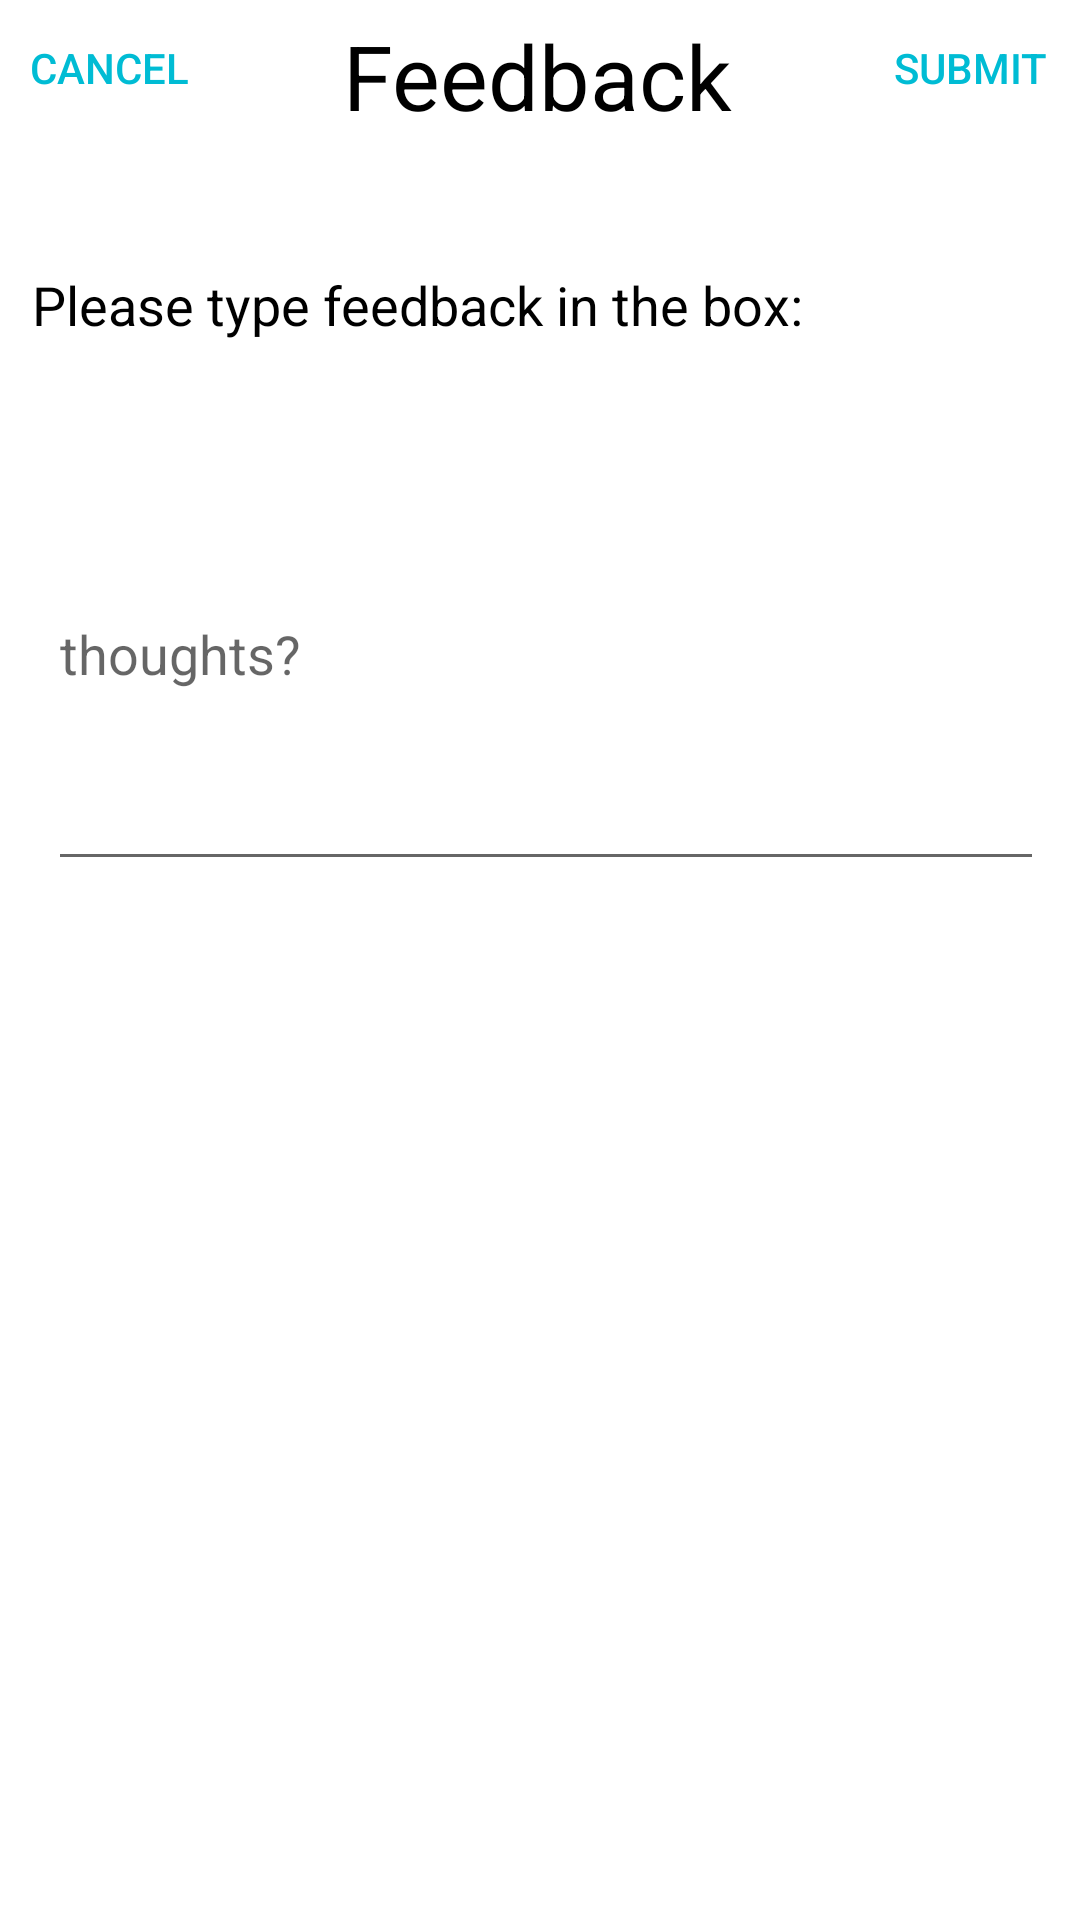

Layout XML and referenced resources for this Android screen:
<!-- AndroidManifest.xml: application theme AppTheme.NoActionBar -->
<!-- res/layout/navigation_feedback.xml -->
<?xml version="1.0" encoding="utf-8"?>
<androidx.constraintlayout.widget.ConstraintLayout xmlns:android="http://schemas.android.com/apk/res/android"
                                                   xmlns:app="http://schemas.android.com/apk/res-auto"
                                                   xmlns:tools="http://schemas.android.com/tools"
                                                   android:layout_width="match_parent"
                                                   android:layout_height="match_parent"
                                                   android:background="#FFFFFF"
                                                   tools:context=".navigation_feedback">


    <Button
            android:id="@+id/submit_button"
            style="?android:attr/borderlessButtonStyle"
            android:layout_width="63dp"
            android:layout_height="35dp"
            android:layout_marginTop="5dp"
            android:layout_marginEnd="5dp"
            android:background="#0FFFFFFF"
            android:text="Submit"
            android:textColor="#00BCD4"
            app:layout_constraintEnd_toEndOf="parent"
            app:layout_constraintTop_toTopOf="parent"/>

    <TextView
            android:id="@+id/navigation_feedback"
            android:layout_width="wrap_content"
            android:layout_height="wrap_content"
            android:layout_marginTop="5dp"
            android:text="@string/title_feedback"
            android:textColor="@android:color/black"
            android:textSize="30sp"
            app:layout_constraintEnd_toStartOf="@+id/submit_button"
            app:layout_constraintHorizontal_bias="0.492"
            app:layout_constraintStart_toEndOf="@+id/cancel_button"
            app:layout_constraintTop_toTopOf="parent"/>

    <Button
            android:id="@+id/cancel_button"
            style="?android:attr/borderlessButtonStyle"
            android:layout_width="63dp"
            android:layout_height="35dp"
            android:layout_marginStart="5dp"
            android:layout_marginTop="5dp"
            android:background="#0FFFFFFF"
            android:text="@string/cancel"
            android:textColor="#00BCD4"
            app:layout_constraintStart_toStartOf="parent"
            app:layout_constraintTop_toTopOf="parent"/>

    <TextView
            android:id="@+id/textView2"
            android:layout_width="wrap_content"
            android:layout_height="wrap_content"
            android:layout_marginTop="44dp"
            android:text="Please type feedback in the box:"
            android:textColor="@android:color/black"
            android:textSize="18sp"
            app:layout_constraintEnd_toEndOf="parent"
            app:layout_constraintHorizontal_bias="0.103"
            app:layout_constraintStart_toStartOf="parent"
            app:layout_constraintTop_toBottomOf="@+id/navigation_feedback"/>


    <com.google.android.material.textfield.TextInputLayout
            android:layout_width="match_parent"
            android:layout_height="wrap_content" android:layout_marginStart="16dp"
            android:layout_marginTop="16dp" app:layout_constraintStart_toStartOf="parent"
            app:layout_constraintTop_toBottomOf="@+id/textView2"
            app:srcCompat="@android:drawable/ic_input_get">


        <com.google.android.material.textfield.TextInputEditText
                android:layout_width="332dp"
                android:layout_height="153dp"
                android:hint="thoughts?"/>
    </com.google.android.material.textfield.TextInputLayout>


</androidx.constraintlayout.widget.ConstraintLayout>
<!-- resources referenced by this layout -->
<resources>
  <string name="cancel">Cancel</string>
  <string name="title_feedback">Feedback</string>
  <style name="AppTheme.NoActionBar">
          <item name="windowActionBar">false</item>
          <item name="windowNoTitle">true</item>
      </style>
</resources>
